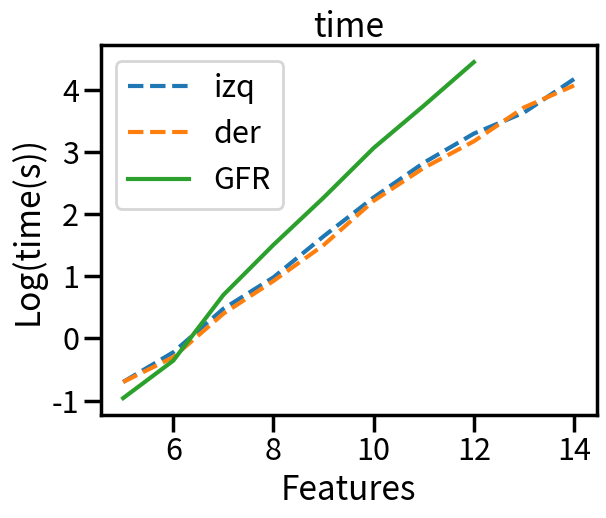
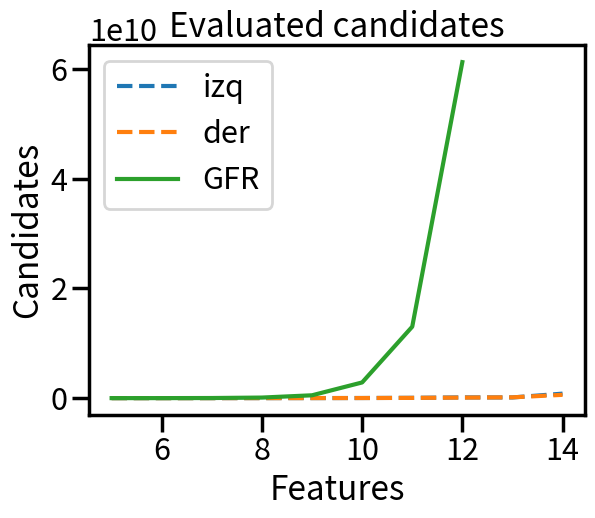

The script that saved these images, in order:
import matplotlib.pyplot as plt
import numpy as np
import matplotlib as mpl
import seaborn as sns

sns.set_context("poster")

densi=np.array(range(5,15))
densi2=np.array(range(5,13))

print(densi)
tlexI=[0.2, 0.6, 3.0, 9.6, 43.8, 184.7, 665.4, 1958.2, 4264.9, 14740.2]
comlexI=[41043.1, 169274.5, 650367.0, 1812877.0, 6670564.0, 18483889.4, 51523648.3, 128408162.4, 119967637.2, 816201373.6]


tlexD=[0.2, 0.5, 2.5, 8.4, 31.6, 162.7, 550.7, 1474.3, 5151.9, 11617.6]
comlexD=[38835.5, 151694.2, 560343.9, 1589329.3, 4855506.9, 16211785.9, 41474553.5, 97019251.0, 142675441.5, 598779471.7]

'''
resultados anteriores
tgbt=[0.11,0.44,5,32,183,1150,5495,27585,0,0,0,0,0,0,0]
comgbt=[326799,1737206,17253119,99924080,515202696,2856531098,13021705874,61251071910,0,0,0,0,0,0,0]
'''


tgbt=[0.11,0.44,5,32,183,1150,5495,27585]
comgbt=[326799,1737206,17253119,99924080,515202696,2856531098,13021705874,61251071910]

fig=plt.figure()
plt.title("time")
plt.xlabel("Features")
plt.ylabel("Log(time(s))")
plt.plot(densi,np.log10(tlexI),label="izq",linestyle="--")
plt.plot(densi,np.log10(tlexD),label="der",linestyle="--")
plt.plot(densi2,np.log10(tgbt),label="GFR")
plt.legend()
plt.show()
fig2=plt.figure()
plt.title("Evaluated candidates")
plt.xlabel("Features")
plt.ylabel("Candidates")
plt.plot(densi,comlexI,label="izq",linestyle="--")
plt.plot(densi,comlexD,label="der",linestyle="--")
plt.plot(densi2,comgbt,label="GFR")

plt.legend()
plt.show()
